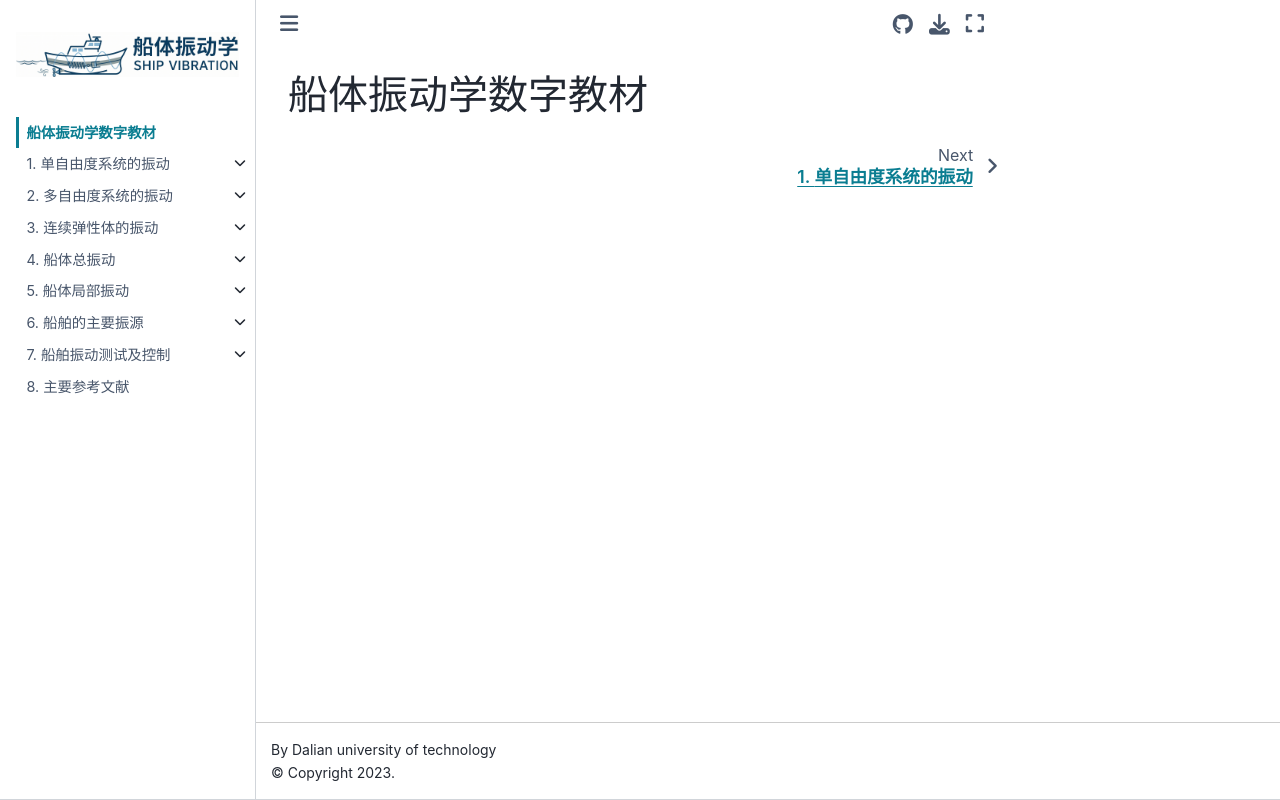

repository: Del-City/vibration_mechanics_book · page: index.html · generator: jekyll

# 船体振动学数字教材
